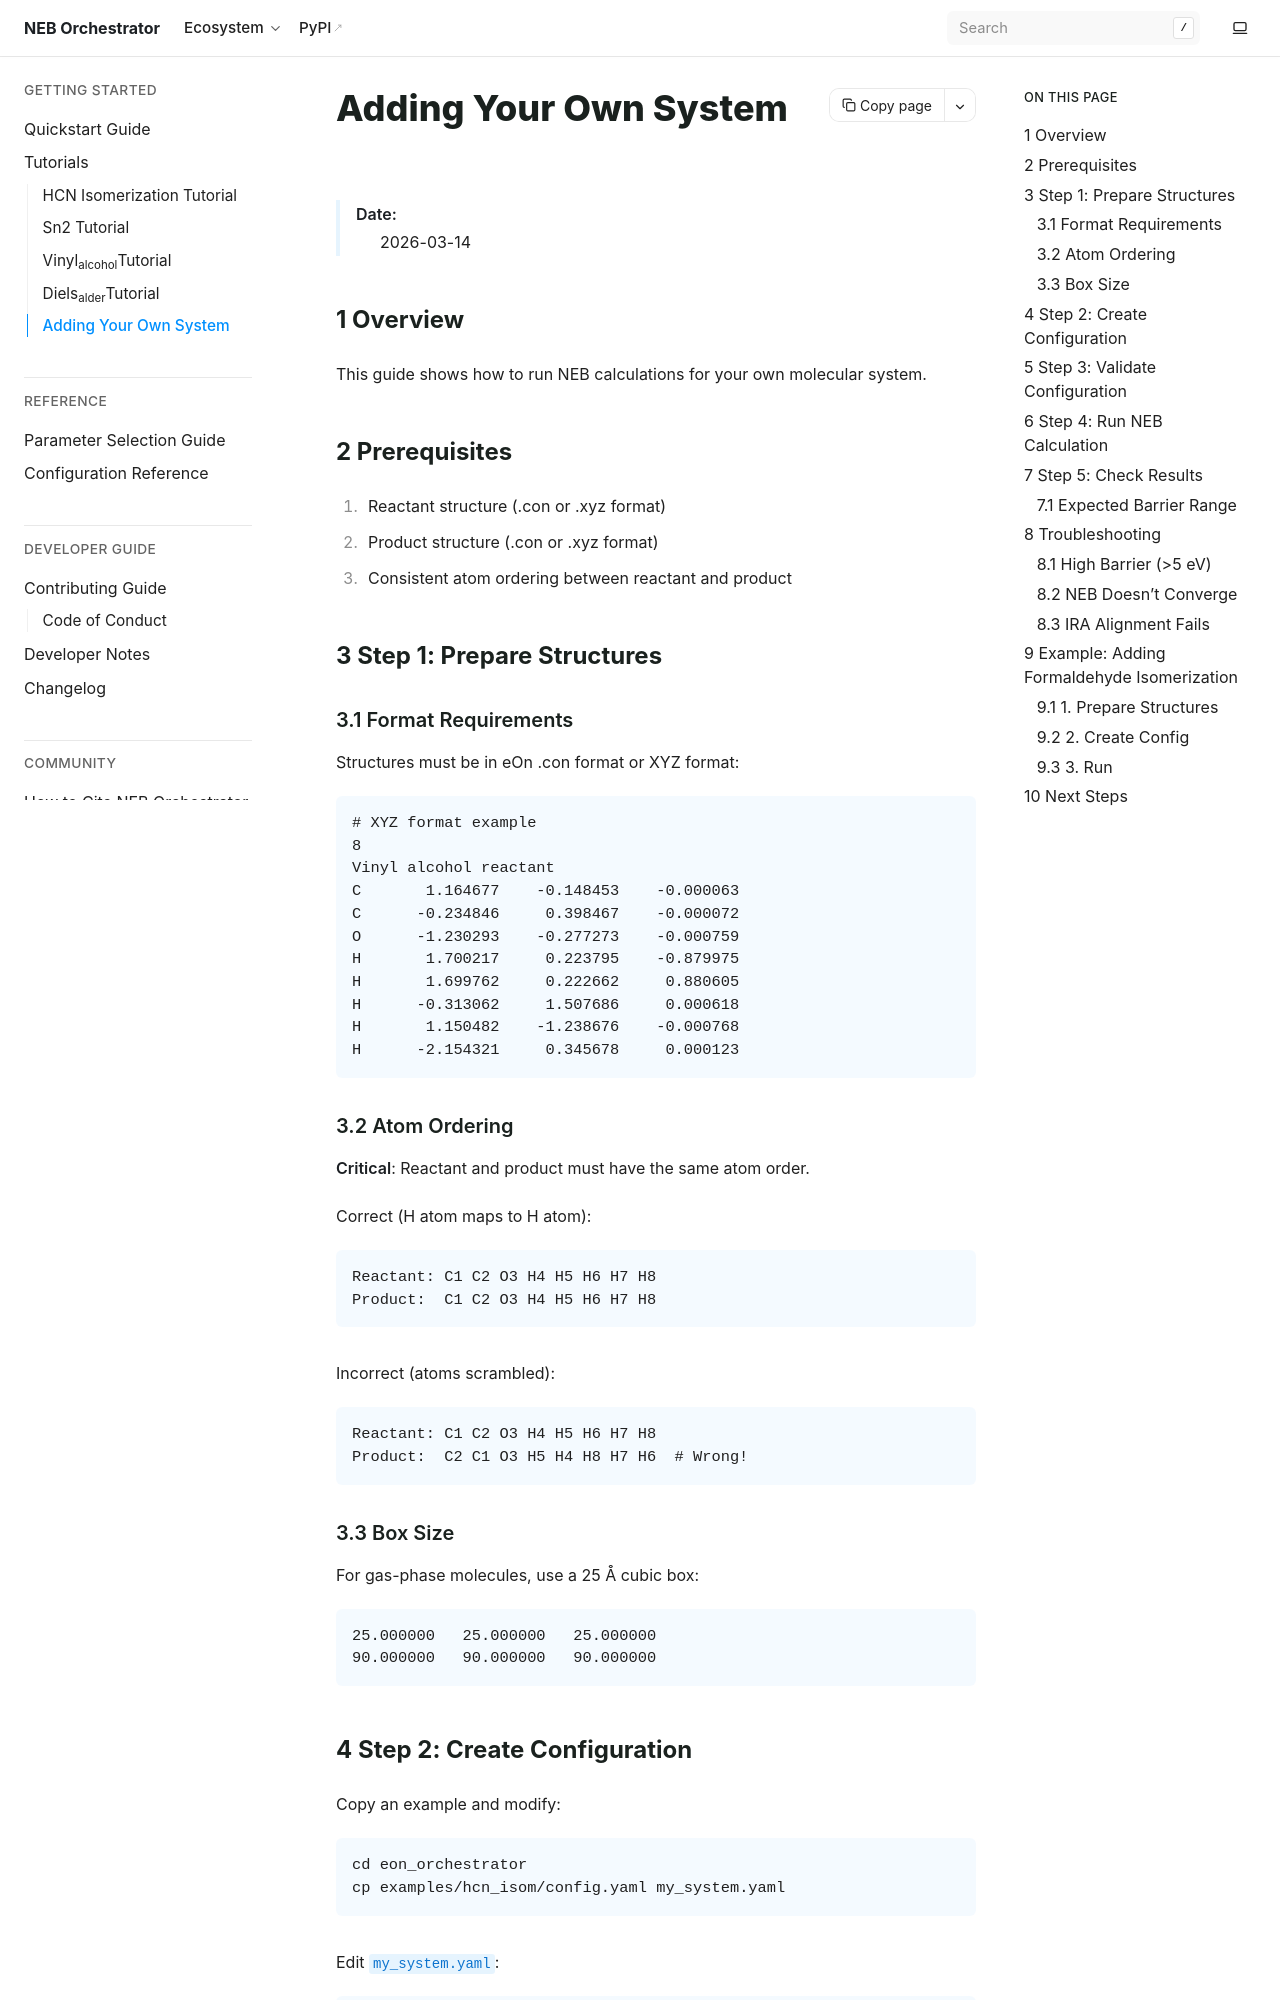

repository: HaoZeke/eon_orchestrator · page: tutorials/adding_systems.html · generator: sphinx

======================
Adding Your Own System
======================

    :Date: 2026-03-14


1 Overview
----------

This guide shows how to run NEB calculations for your own molecular system.

2 Prerequisites
---------------

1. Reactant structure (.con or .xyz format)

2. Product structure (.con or .xyz format)

3. Consistent atom ordering between reactant and product

3 Step 1: Prepare Structures
----------------------------

3.1 Format Requirements
~~~~~~~~~~~~~~~~~~~~~~~

Structures must be in eOn .con format or XYZ format:

.. code:: text

    # XYZ format example
    8
    Vinyl alcohol reactant
    C       1.164677    -0.148453    -0.000063
    C      -0.234846     0.398467    -0.000072
    O      -1.230293    -0.277273    -0.000759
    H       1.700217     0.223795    -0.879975
    H       1.699762     0.222662     0.880605
    H      -0.313062     1.507686     0.000618
    H       1.150482    -1.238676    -0.000768
    H      -2.154321     0.345678     0.000123

3.2 Atom Ordering
~~~~~~~~~~~~~~~~~

**Critical**: Reactant and product must have the same atom order.

Correct (H atom maps to H atom):

.. code:: text

    Reactant: C1 C2 O3 H4 H5 H6 H7 H8
    Product:  C1 C2 O3 H4 H5 H6 H7 H8

Incorrect (atoms scrambled):

.. code:: text

    Reactant: C1 C2 O3 H4 H5 H6 H7 H8
    Product:  C2 C1 O3 H5 H4 H8 H7 H6  # Wrong!

3.3 Box Size
~~~~~~~~~~~~

For gas-phase molecules, use a 25 Å cubic box:

.. code:: text

    25.000000   25.000000   25.000000 
    90.000000   90.000000   90.000000
